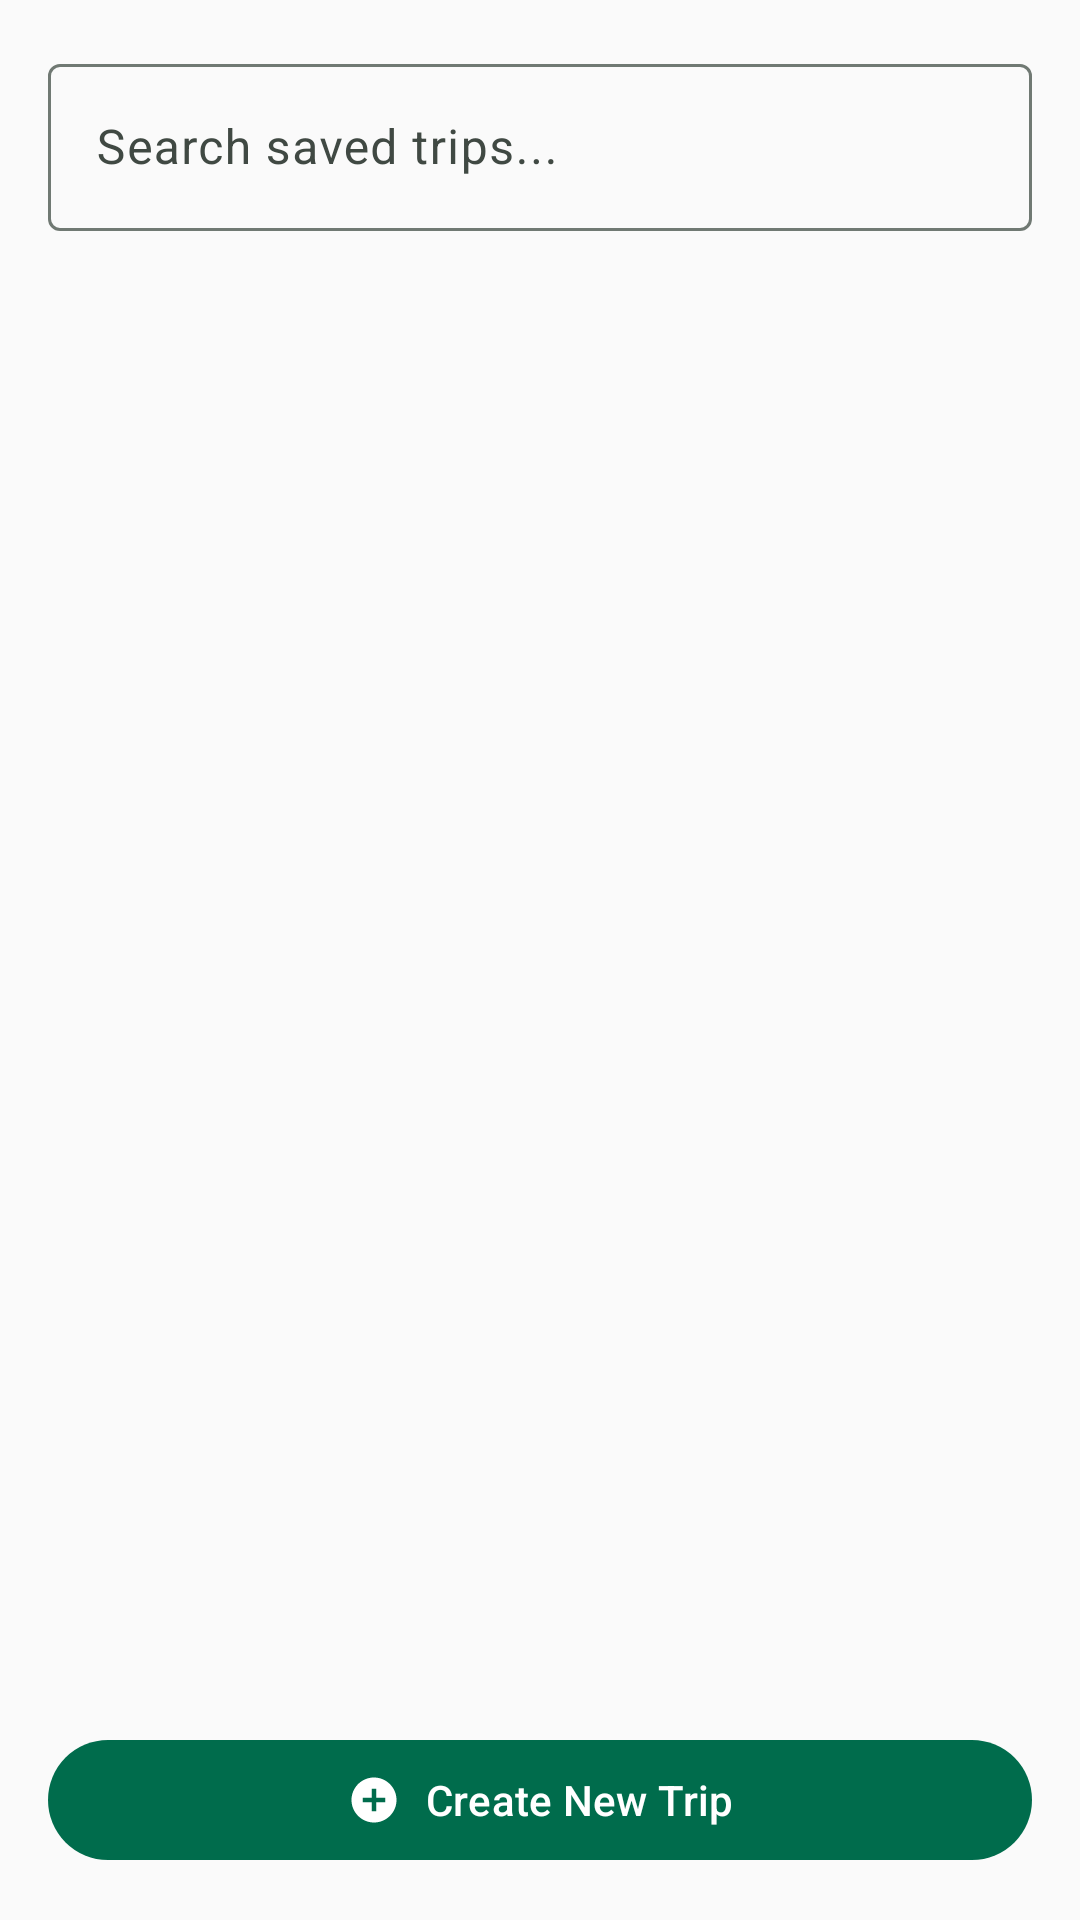

Here is an Android app screen rendered from its layout file. Give the layout XML and the strings, colors and styles it references.
<!-- AndroidManifest.xml: application theme Theme.CHECKLISTANDROIDAPP -->
<!-- res/layout/fragment_saved_trips.xml -->
<?xml version="1.0" encoding="utf-8"?>
<androidx.constraintlayout.widget.ConstraintLayout xmlns:android="http://schemas.android.com/apk/res/android"
    xmlns:app="http://schemas.android.com/apk/res-auto"
    xmlns:tools="http://schemas.android.com/tools"
    android:layout_width="match_parent"
    android:layout_height="match_parent"
    android:background="@color/background_light">

    <com.google.android.material.textfield.TextInputLayout
        android:id="@+id/searchLayout"
        android:layout_width="match_parent"
        android:layout_height="wrap_content"
        android:layout_margin="16dp"
        app:startIconDrawable="@drawable/ic_search"
        app:layout_constraintTop_toTopOf="parent">

        <com.google.android.material.textfield.TextInputEditText
            android:id="@+id/searchInput"
            android:layout_width="match_parent"
            android:layout_height="wrap_content"
            android:hint="@string/search_trips_hint"
            android:inputType="text"
            android:maxLines="1" />
    </com.google.android.material.textfield.TextInputLayout>

    <androidx.recyclerview.widget.RecyclerView
        android:id="@+id/tripsRecyclerView"
        android:layout_width="match_parent"
        android:layout_height="0dp"
        android:layout_marginTop="8dp"
        android:padding="8dp"
        android:clipToPadding="false"
        app:layout_constraintTop_toBottomOf="@id/searchLayout"
        app:layout_constraintBottom_toTopOf="@id/createTripButton"
        tools:listitem="@layout/item_saved_trip"
        tools:itemCount="3"/>

    <LinearLayout
        android:id="@+id/emptyStateLayout"
        android:layout_width="wrap_content"
        android:layout_height="wrap_content"
        android:orientation="vertical"
        android:gravity="center"
        android:visibility="gone"
        android:padding="16dp"
        app:layout_constraintTop_toTopOf="parent"
        app:layout_constraintBottom_toBottomOf="parent"
        app:layout_constraintStart_toStartOf="parent"
        app:layout_constraintEnd_toEndOf="parent">

        <ImageView
            android:layout_width="64dp"
            android:layout_height="64dp"
            android:src="@drawable/ic_search"
            android:background="@drawable/circle_background"
            android:padding="16dp"
            android:contentDescription="@string/no_trips_found"/>

        <TextView
            android:id="@+id/emptyStateTitle"
            android:layout_width="wrap_content"
            android:layout_height="wrap_content"
            android:text="@string/no_trips_found"
            android:textSize="18sp"
            android:textStyle="bold"
            android:layout_marginTop="16dp"/>

        <TextView
            android:id="@+id/emptyStateMessage"
            android:layout_width="wrap_content"
            android:layout_height="wrap_content"
            android:text="@string/no_saved_trips"
            android:textColor="@color/gray_500"
            android:textAlignment="center"
            android:layout_marginTop="8dp"/>
    </LinearLayout>

    <com.google.android.material.button.MaterialButton
        android:id="@+id/createTripButton"
        android:layout_width="match_parent"
        android:layout_height="wrap_content"
        android:layout_margin="16dp"
        android:text="@string/create_new_trip"
        android:textAllCaps="false"
        app:icon="@drawable/ic_plus_circle"
        app:iconGravity="textStart"
        app:layout_constraintBottom_toBottomOf="parent"
        app:layout_constraintStart_toStartOf="parent"
        app:layout_constraintEnd_toEndOf="parent"/>

</androidx.constraintlayout.widget.ConstraintLayout>
<!-- res/layout/item_saved_trip.xml (included above) -->
<?xml version="1.0" encoding="utf-8"?>
<com.google.android.material.card.MaterialCardView xmlns:android="http://schemas.android.com/apk/res/android"
    xmlns:app="http://schemas.android.com/apk/res-auto"
    android:layout_width="match_parent"
    android:layout_height="wrap_content"
    android:layout_marginHorizontal="8dp"
    android:layout_marginVertical="4dp"
    app:cardElevation="2dp">

    <LinearLayout
        android:layout_width="match_parent"
        android:layout_height="wrap_content"
        android:orientation="vertical"
        android:padding="16dp">

        <TextView
            android:id="@+id/tripName"
            android:layout_width="match_parent"
            android:layout_height="wrap_content"
            android:textSize="18sp"
            android:textStyle="bold" />

        <TextView
            android:id="@+id/tripDetails"
            android:layout_width="match_parent"
            android:layout_height="wrap_content"
            android:layout_marginTop="4dp"
            android:textColor="?android:textColorSecondary" />
    </LinearLayout>

</com.google.android.material.card.MaterialCardView>
<!-- resources referenced by this layout -->
<resources>
  <color name="background_light">#FAFAFA</color>
  <color name="gray_500">#9E9E9E</color>
  <!-- drawable circle_background (drawable) -->
  <?xml version="1.0" encoding="utf-8"?>
  <shape xmlns:android="http://schemas.android.com/apk/res/android"
      android:shape="oval">
      <solid android:color="@color/gray_100"/>
      <size
          android:width="64dp"
          android:height="64dp"/>
  </shape>
  <!-- drawable ic_plus_circle (drawable) -->
  <?xml version="1.0" encoding="utf-8"?>
  <vector xmlns:android="http://schemas.android.com/apk/res/android"
      android:width="24dp"
      android:height="24dp"
      android:viewportWidth="24"
      android:viewportHeight="24">
      <path
          android:fillColor="#FF000000"
          android:pathData="M12,2C6.48,2 2,6.48 2,12s4.48,10 10,10 10,-4.48 10,-10S17.52,2 12,2zM17,13h-4v4h-2v-4L7,13v-2h4L11,7h2v4h4v2z"/>
  </vector>
  <string name="create_new_trip">Create New Trip</string>
  <string name="no_saved_trips">You haven\'t saved any trips yet</string>
  <string name="no_trips_found">No trips found</string>
  <string name="search_trips_hint">Search saved trips...</string>
  <color name="gray_100">#F5F5F5</color>
  <color name="md_theme_light_primary">#006C4C</color>
  <color name="md_theme_light_onPrimary">#FFFFFF</color>
  <color name="md_theme_light_primaryContainer">#89F8C7</color>
  <color name="md_theme_light_onPrimaryContainer">#002114</color>
  <color name="md_theme_light_secondary">#4C6358</color>
  <color name="md_theme_light_onSecondary">#FFFFFF</color>
  <color name="md_theme_light_secondaryContainer">#CFE9DB</color>
  <color name="md_theme_light_onSecondaryContainer">#092017</color>
  <color name="md_theme_light_tertiary">#3F6374</color>
  <color name="md_theme_light_onTertiary">#FFFFFF</color>
  <color name="md_theme_light_tertiaryContainer">#C3E8FC</color>
  <color name="md_theme_light_onTertiaryContainer">#001F2A</color>
  <color name="md_theme_light_background">#FBFDF9</color>
  <color name="md_theme_light_onBackground">#191C1A</color>
  <color name="md_theme_light_surface">#FBFDF9</color>
  <color name="md_theme_light_onSurface">#191C1A</color>
  <color name="md_theme_light_surfaceVariant">#DCE5DD</color>
  <color name="md_theme_light_onSurfaceVariant">#404943</color>
  <color name="md_theme_light_outline">#707973</color>
  <color name="md_theme_light_error">#BA1A1A</color>
  <color name="md_theme_light_onError">#FFFFFF</color>
  <color name="md_theme_light_errorContainer">#FFDAD6</color>
  <color name="md_theme_light_onErrorContainer">#410002</color>
</resources>
